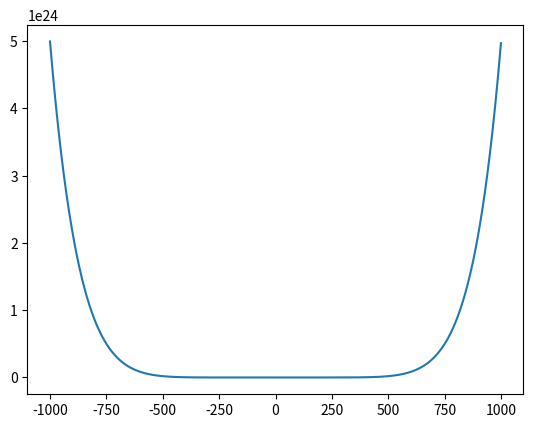

The script that saved this image:
import math
import numpy as np
from matplotlib import pyplot as plt


def function(x):
    f = 5*math.pow(x,8)+7*math.pow(x,7)-4*math.pow(x,6)+17*math.pow(x,5)-19*math.pow(x,4)+11*math.pow(x,3)-15*math.pow(x,2)+25*x+11
    return f


def gfunction():
    x = np.array(range(-1000, 1000))
    y = np.zeros(len(x))
    for i in range(len(x)):
        y[i] = function(x[i])

    plt.plot(x, y)
    plt.show()


gfunction()
